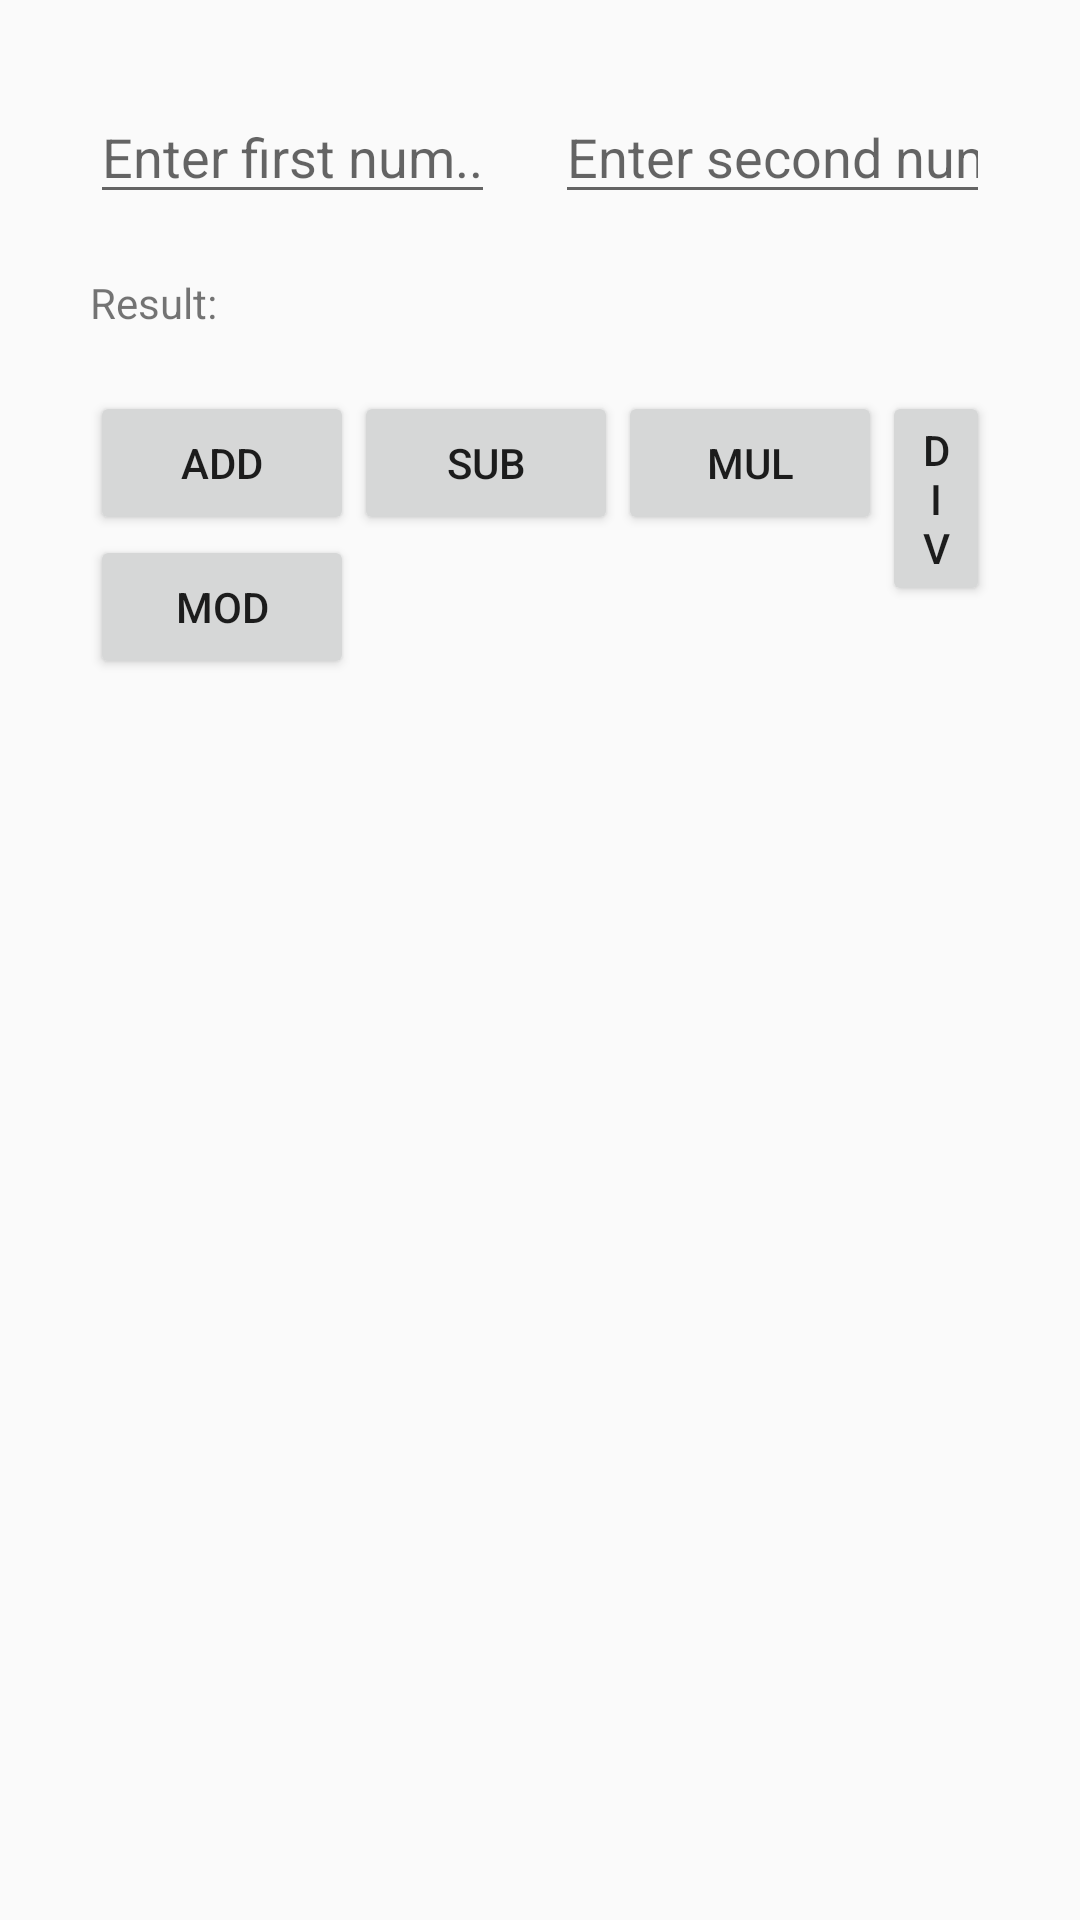

The Android layout XML behind this screen, and the referenced resources:
<!-- AndroidManifest.xml: application theme Theme.LabMP -->
<!-- res/layout/activity_arithmetic_operation.xml -->
<?xml version="1.0" encoding="utf-8"?>
<RelativeLayout xmlns:android="http://schemas.android.com/apk/res/android"
    xmlns:app="http://schemas.android.com/apk/res-auto"
    xmlns:tools="http://schemas.android.com/tools"
    android:id="@+id/main"
    android:layout_width="match_parent"
    android:layout_height="match_parent"
    tools:context=".ArithmeticOperation"
    android:padding="30dp"
    >

    <EditText
        android:layout_width="wrap_content"
        android:layout_height="wrap_content"
        android:id="@+id/etFirstNum"
        android:inputType="number"
        android:hint="Enter first num.."
        />

    <EditText
        android:layout_width="wrap_content"
        android:layout_height="wrap_content"
        android:id="@+id/etSecondNum"
        android:inputType="number"
        android:hint="Enter second num.."
        android:layout_toRightOf="@+id/etFirstNum"
        android:layout_marginLeft="20dp"
        />

    <TextView
        android:layout_width="wrap_content"
        android:layout_height="wrap_content"
        android:id="@+id/tvResult"
        android:text="Result:"
        android:layout_below="@+id/etFirstNum"
        android:layout_marginVertical="20dp"
        />
    <TextView
        android:layout_width="wrap_content"
        android:layout_height="wrap_content"
        android:id="@+id/tvResultValue"
        android:text=""
        android:layout_toRightOf="@+id/tvResult"
        android:layout_marginVertical="20dp"
        />

    <Button
        android:layout_width="wrap_content"
        android:layout_height="wrap_content"
        android:id="@+id/btnAdd"
        android:text="Add"
        android:layout_below="@+id/tvResult"
        />
    <Button
        android:layout_width="wrap_content"
        android:layout_height="wrap_content"
        android:id="@+id/btnSub"
        android:text="Sub"
        android:layout_below="@+id/tvResult"
        android:layout_toRightOf="@+id/btnAdd"
        />
    <Button
        android:layout_width="wrap_content"
        android:layout_height="wrap_content"
        android:id="@+id/btnMul"
        android:text="Mul"
        android:layout_below="@+id/tvResult"
        android:layout_toRightOf="@+id/btnSub"
        />
    <Button
        android:layout_width="wrap_content"
        android:layout_height="wrap_content"
        android:id="@+id/btnDiv"
        android:text="Div"
        android:layout_below="@+id/tvResult"
        android:layout_toRightOf="@+id/btnMul"
        />
    <Button
        android:layout_width="wrap_content"
        android:layout_height="wrap_content"
        android:id="@+id/btnMod"
        android:text="Mod"
        android:layout_below="@+id/btnSub"
        />

</RelativeLayout>
<!-- resources referenced by this layout -->
<resources>
  <style name="Theme.LabMP" parent="Base.Theme.LabMP" />
  <style name="Base.Theme.LabMP" parent="Theme.AppCompat.Light.NoActionBar">
      </style>
</resources>
